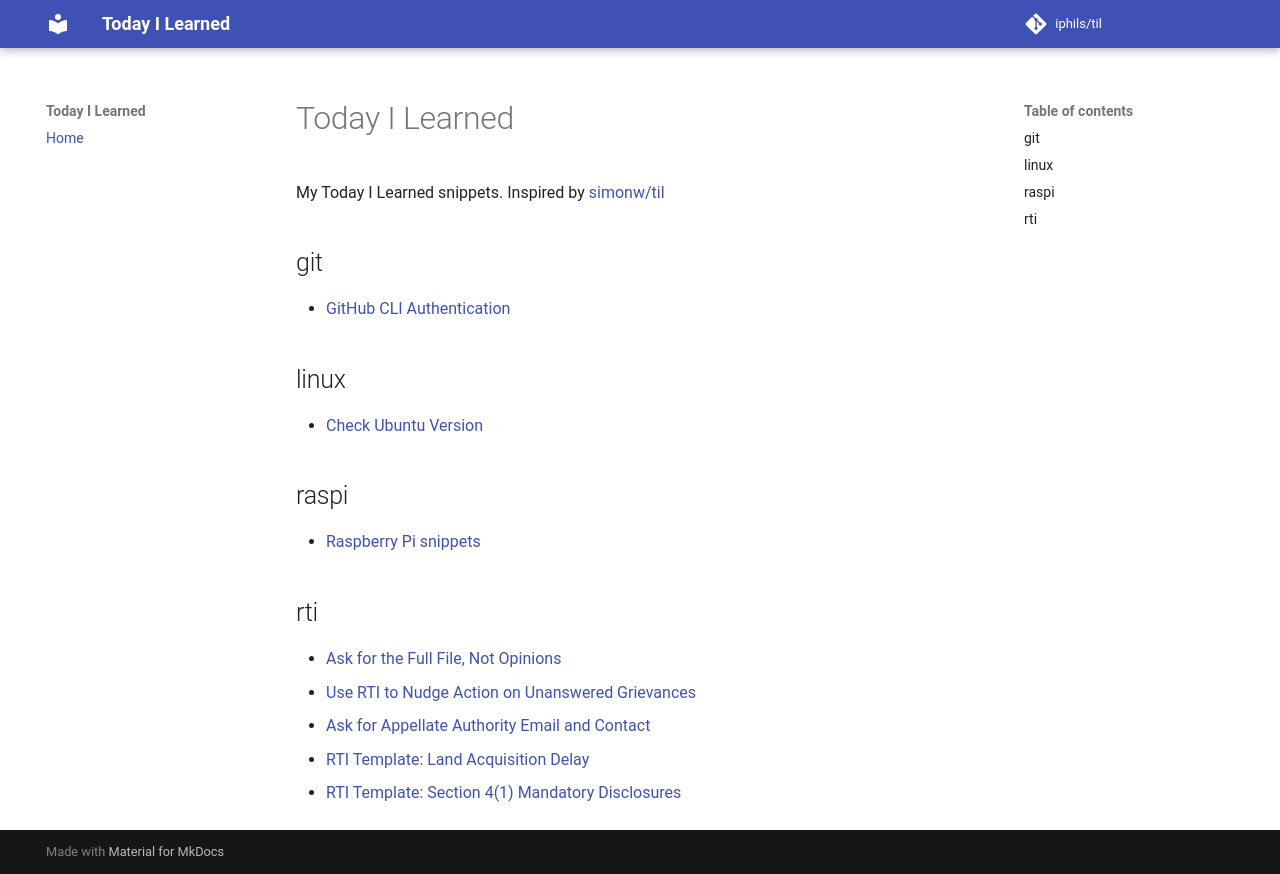

repository: iphils/til · page: index.html · generator: mkdocs

# Today I Learned

My Today I Learned snippets. Inspired by [simonw/til](https://github.com/simonw/til)

## git

- [GitHub CLI Authentication](git/GitHub CLI Authentication.md)

## linux

- [Check Ubuntu Version](linux/Check Ubuntu Version.md)

## raspi

- [Raspberry Pi snippets](raspi/README.md)

## rti

- [Ask for the Full File, Not Opinions](rti/Ask for the Full File, Not Opinions.md)
- [Use RTI to Nudge Action on Unanswered Grievances](rti/Use RTI to Nudge Action on Unanswered Grievances.md)
- [Ask for Appellate Authority Email and Contact](rti/Ask for Appellate Authority Email and Contact.md)
- [RTI Template: Land Acquisition Delay](rti/RTI Template for Land Acquisition Delay.md)
- [RTI Template: Section 4(1) Mandatory Disclosures](rti/RTI Template for Section 4(1) Mandatory Disclosures.md)
